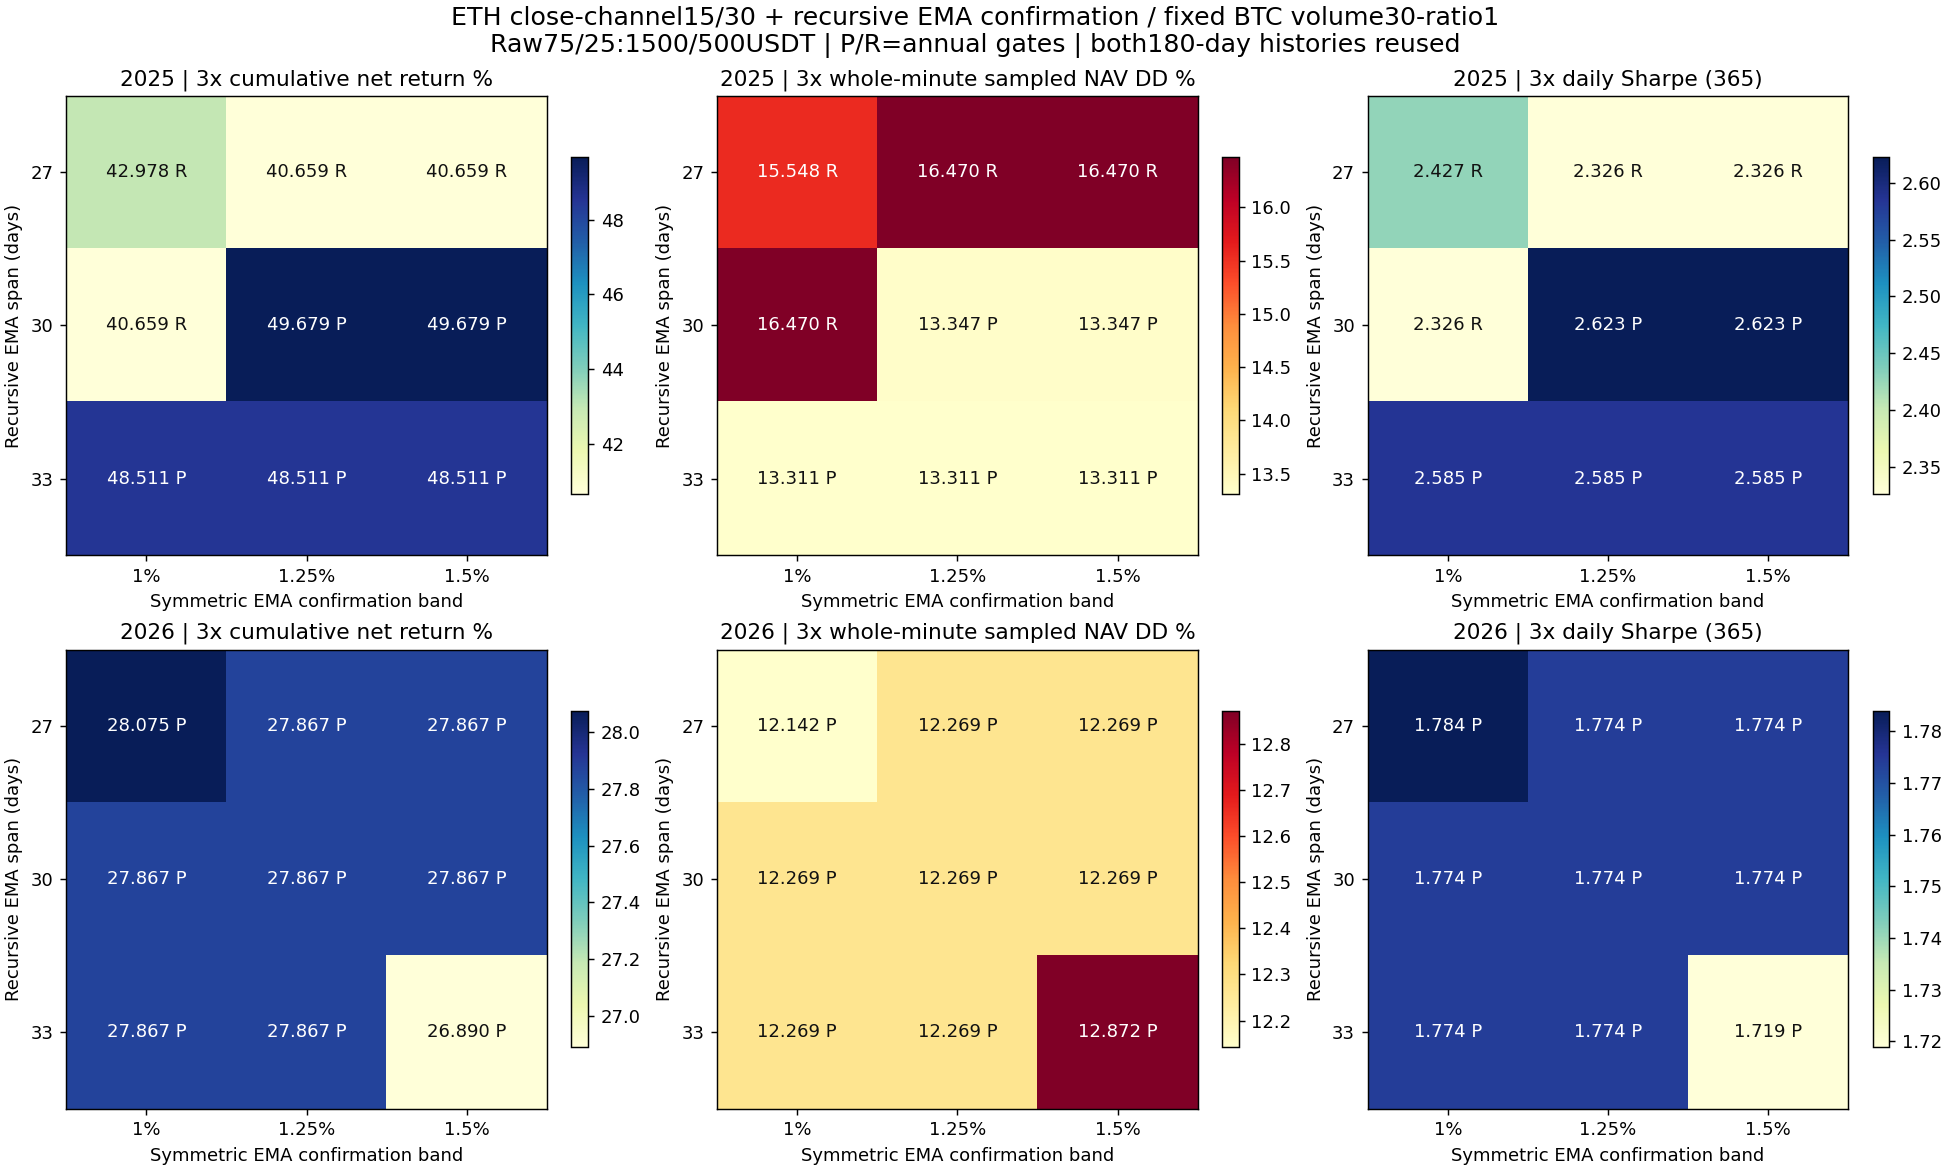

Source data for this figure (header and first rows):
config, year, role, asset, is_new, EMA_span_days, EMA_symmetric_band, cost, net_return_pct, minute_DD_pct, daily_DD_pct, Sharpe365, Calmar, positive_folds1, round_trips, cost_pct, status
confirm_local_2025_ETH_s27_b0.01_e15_x30…, 2025, component, ETH, True, 27, 0.01, 1, 120.4, 25.61, 22.04, 2.901, 15.49, 4, 3, 1.1, rejected
confirm_local_2025_ETH_s27_b0.01_e15_x30…, 2025, component, ETH, True, 27, 0.01, 2, 118.7, 26, 22.45, 2.874, 14.96, 4, 3, 2.19, rejected
confirm_local_2025_ETH_s27_b0.01_e15_x30…, 2025, component, ETH, True, 27, 0.01, 3, 117, 26.38, 22.85, 2.847, 14.45, 4, 3, 3.27, rejected
confirm_local_2025_ETH_s27_b0.0125_e15_x…, 2025, component, ETH, True, 27, 0.0125, 1, 111.1, 28.78, 25.36, 2.742, 12.33, 4, 3, 1.074, rejected
confirm_local_2025_ETH_s27_b0.0125_e15_x…, 2025, component, ETH, True, 27, 0.0125, 2, 109.4, 29.16, 25.76, 2.715, 11.92, 4, 3, 2.138, rejected
confirm_local_2025_ETH_s27_b0.0125_e15_x…, 2025, component, ETH, True, 27, 0.0125, 3, 107.7, 29.53, 26.14, 2.689, 11.53, 4, 3, 3.192, rejected
confirm_local_2025_ETH_s27_b0.015_e15_x3…, 2025, component, ETH, True, 27, 0.015, 1, 111.1, 28.78, 25.36, 2.742, 12.33, 4, 3, 1.074, rejected
confirm_local_2025_ETH_s27_b0.015_e15_x3…, 2025, component, ETH, True, 27, 0.015, 2, 109.4, 29.16, 25.76, 2.715, 11.92, 4, 3, 2.138, rejected
confirm_local_2025_ETH_s27_b0.015_e15_x3…, 2025, component, ETH, True, 27, 0.015, 3, 107.7, 29.53, 26.14, 2.689, 11.53, 4, 3, 3.192, rejected
confirm_middle_2025_ETH_s30_b0.01_e15_x3…, 2025, component, ETH, False, 30, 0.01, 1, 111.1, 28.78, 25.36, 2.742, 12.33, 4, 3, 1.074, rejected
confirm_middle_2025_ETH_s30_b0.01_e15_x3…, 2025, component, ETH, False, 30, 0.01, 2, 109.4, 29.16, 25.76, 2.715, 11.92, 4, 3, 2.138, rejected
confirm_middle_2025_ETH_s30_b0.01_e15_x3…, 2025, component, ETH, False, 30, 0.01, 3, 107.7, 29.53, 26.14, 2.689, 11.53, 4, 3, 3.192, rejected
confirm_middle_2025_ETH_s30_b0.0125_e15_…, 2025, component, ETH, False, 30, 0.0125, 1, 146.4, 19.83, 16.91, 3.206, 26.36, 5, 2, 0.8136, passed
confirm_middle_2025_ETH_s30_b0.0125_e15_…, 2025, component, ETH, False, 30, 0.0125, 2, 145.1, 20.04, 17.13, 3.189, 25.75, 5, 2, 1.621, passed
confirm_middle_2025_ETH_s30_b0.0125_e15_…, 2025, component, ETH, False, 30, 0.0125, 3, 143.8, 20.25, 17.34, 3.172, 25.16, 5, 2, 2.424, passed
confirm_middle_2025_ETH_s30_b0.015_e15_x…, 2025, component, ETH, False, 30, 0.015, 1, 146.4, 19.83, 16.91, 3.206, 26.36, 5, 2, 0.8136, passed
confirm_middle_2025_ETH_s30_b0.015_e15_x…, 2025, component, ETH, False, 30, 0.015, 2, 145.1, 20.04, 17.13, 3.189, 25.75, 5, 2, 1.621, passed
confirm_middle_2025_ETH_s30_b0.015_e15_x…, 2025, component, ETH, False, 30, 0.015, 3, 143.8, 20.25, 17.34, 3.172, 25.16, 5, 2, 2.424, passed
confirm_local_2025_ETH_s33_b0.01_e15_x30…, 2025, component, ETH, True, 33, 0.01, 1, 141.7, 19.83, 16.91, 3.144, 25.14, 5, 2, 0.8005, passed
confirm_local_2025_ETH_s33_b0.01_e15_x30…, 2025, component, ETH, True, 33, 0.01, 2, 140.4, 20.04, 17.12, 3.126, 24.56, 5, 2, 1.595, passed
confirm_local_2025_ETH_s33_b0.01_e15_x30…, 2025, component, ETH, True, 33, 0.01, 3, 139.1, 20.25, 17.34, 3.108, 24, 5, 2, 2.385, passed
confirm_local_2025_ETH_s33_b0.0125_e15_x…, 2025, component, ETH, True, 33, 0.0125, 1, 141.7, 19.83, 16.91, 3.144, 25.14, 5, 2, 0.8005, passed
confirm_local_2025_ETH_s33_b0.0125_e15_x…, 2025, component, ETH, True, 33, 0.0125, 2, 140.4, 20.04, 17.12, 3.126, 24.56, 5, 2, 1.595, passed
confirm_local_2025_ETH_s33_b0.0125_e15_x…, 2025, component, ETH, True, 33, 0.0125, 3, 139.1, 20.25, 17.34, 3.108, 24, 5, 2, 2.385, passed
confirm_local_2025_ETH_s33_b0.015_e15_x3…, 2025, component, ETH, True, 33, 0.015, 1, 141.7, 19.83, 16.91, 3.144, 25.14, 5, 2, 0.8005, passed
confirm_local_2025_ETH_s33_b0.015_e15_x3…, 2025, component, ETH, True, 33, 0.015, 2, 140.4, 20.04, 17.12, 3.126, 24.56, 5, 2, 1.595, passed
confirm_local_2025_ETH_s33_b0.015_e15_x3…, 2025, component, ETH, True, 33, 0.015, 3, 139.1, 20.25, 17.34, 3.108, 24, 5, 2, 2.385, passed
confirm_local_2026_ETH_s27_b0.01_e15_x30…, 2026, component, ETH, True, 27, 0.01, 1, 41.99, 10.21, 7.072, 1.943, 10.14, 3, 2, 0.5832, rejected
confirm_local_2026_ETH_s27_b0.01_e15_x30…, 2026, component, ETH, True, 27, 0.01, 2, 41.25, 10.45, 7.315, 1.915, 9.71, 3, 2, 1.162, rejected
confirm_local_2026_ETH_s27_b0.01_e15_x30…, 2026, component, ETH, True, 27, 0.01, 3, 40.52, 10.68, 7.56, 1.888, 9.295, 3, 2, 1.738, rejected
confirm_local_2026_ETH_s27_b0.0125_e15_x…, 2026, component, ETH, True, 27, 0.0125, 1, 41.17, 10.74, 7.621, 1.913, 9.42, 3, 2, 0.5808, rejected
confirm_local_2026_ETH_s27_b0.0125_e15_x…, 2026, component, ETH, True, 27, 0.0125, 2, 40.42, 10.98, 7.862, 1.885, 9.023, 3, 2, 1.157, rejected
confirm_local_2026_ETH_s27_b0.0125_e15_x…, 2026, component, ETH, True, 27, 0.0125, 3, 39.68, 11.21, 8.105, 1.858, 8.646, 3, 2, 1.73, rejected
confirm_local_2026_ETH_s27_b0.015_e15_x3…, 2026, component, ETH, True, 27, 0.015, 1, 41.17, 10.74, 7.621, 1.913, 9.42, 3, 2, 0.5808, rejected
confirm_local_2026_ETH_s27_b0.015_e15_x3…, 2026, component, ETH, True, 27, 0.015, 2, 40.42, 10.98, 7.862, 1.885, 9.023, 3, 2, 1.157, rejected
confirm_local_2026_ETH_s27_b0.015_e15_x3…, 2026, component, ETH, True, 27, 0.015, 3, 39.68, 11.21, 8.105, 1.858, 8.646, 3, 2, 1.73, rejected
confirm_middle_2026_ETH_s30_b0.01_e15_x3…, 2026, component, ETH, False, 30, 0.01, 1, 41.17, 10.74, 7.621, 1.913, 9.42, 3, 2, 0.5808, rejected
confirm_middle_2026_ETH_s30_b0.01_e15_x3…, 2026, component, ETH, False, 30, 0.01, 2, 40.42, 10.98, 7.862, 1.885, 9.023, 3, 2, 1.157, rejected
confirm_middle_2026_ETH_s30_b0.01_e15_x3…, 2026, component, ETH, False, 30, 0.01, 3, 39.68, 11.21, 8.105, 1.858, 8.646, 3, 2, 1.73, rejected
confirm_middle_2026_ETH_s30_b0.0125_e15_…, 2026, component, ETH, False, 30, 0.0125, 1, 41.17, 10.74, 7.621, 1.913, 9.42, 3, 2, 0.5808, rejected
confirm_middle_2026_ETH_s30_b0.0125_e15_…, 2026, component, ETH, False, 30, 0.0125, 2, 40.42, 10.98, 7.862, 1.885, 9.023, 3, 2, 1.157, rejected
confirm_middle_2026_ETH_s30_b0.0125_e15_…, 2026, component, ETH, False, 30, 0.0125, 3, 39.68, 11.21, 8.105, 1.858, 8.646, 3, 2, 1.73, rejected
confirm_middle_2026_ETH_s30_b0.015_e15_x…, 2026, component, ETH, False, 30, 0.015, 1, 41.17, 10.74, 7.621, 1.913, 9.42, 3, 2, 0.5808, rejected
confirm_middle_2026_ETH_s30_b0.015_e15_x…, 2026, component, ETH, False, 30, 0.015, 2, 40.42, 10.98, 7.862, 1.885, 9.023, 3, 2, 1.157, rejected
confirm_middle_2026_ETH_s30_b0.015_e15_x…, 2026, component, ETH, False, 30, 0.015, 3, 39.68, 11.21, 8.105, 1.858, 8.646, 3, 2, 1.73, rejected
confirm_local_2026_ETH_s33_b0.01_e15_x30…, 2026, component, ETH, True, 33, 0.01, 1, 41.17, 10.74, 7.621, 1.913, 9.42, 3, 2, 0.5808, rejected
confirm_local_2026_ETH_s33_b0.01_e15_x30…, 2026, component, ETH, True, 33, 0.01, 2, 40.42, 10.98, 7.862, 1.885, 9.023, 3, 2, 1.157, rejected
confirm_local_2026_ETH_s33_b0.01_e15_x30…, 2026, component, ETH, True, 33, 0.01, 3, 39.68, 11.21, 8.105, 1.858, 8.646, 3, 2, 1.73, rejected
confirm_local_2026_ETH_s33_b0.0125_e15_x…, 2026, component, ETH, True, 33, 0.0125, 1, 41.17, 10.74, 7.621, 1.913, 9.42, 3, 2, 0.5808, rejected
confirm_local_2026_ETH_s33_b0.0125_e15_x…, 2026, component, ETH, True, 33, 0.0125, 2, 40.42, 10.98, 7.862, 1.885, 9.023, 3, 2, 1.157, rejected
confirm_local_2026_ETH_s33_b0.0125_e15_x…, 2026, component, ETH, True, 33, 0.0125, 3, 39.68, 11.21, 8.105, 1.858, 8.646, 3, 2, 1.73, rejected
confirm_local_2026_ETH_s33_b0.015_e15_x3…, 2026, component, ETH, True, 33, 0.015, 1, 37.21, 13.24, 10.21, 1.764, 6.79, 3, 2, 0.5709, rejected
confirm_local_2026_ETH_s33_b0.015_e15_x3…, 2026, component, ETH, True, 33, 0.015, 2, 36.49, 13.47, 10.44, 1.737, 6.526, 3, 2, 1.138, rejected
confirm_local_2026_ETH_s33_b0.015_e15_x3…, 2026, component, ETH, True, 33, 0.015, 3, 35.77, 13.7, 10.68, 1.709, 6.271, 3, 2, 1.702, rejected
volratio_2025_BTC_n30_r1_e15_x30_c1500, 2025, component, BTC, False, , , 1, 20.17, 12.13, 10.63, 1.572, 3.723, 4, 3, 0.899, passed
volratio_2025_BTC_n30_r1_e15_x30_c1500, 2025, component, BTC, False, , , 2, 19.24, 12.13, 10.86, 1.514, 3.534, 4, 3, 1.791, passed
volratio_2025_BTC_n30_r1_e15_x30_c1500, 2025, component, BTC, False, , , 3, 18.3, 12.13, 11.09, 1.456, 3.348, 4, 3, 2.675, passed
volratio_2026_BTC_n30_r1_e15_x30_c1500, 2026, component, BTC, False, , , 1, 25.24, 12.61, 11, 1.74, 4.586, 4, 2, 0.5696, passed
volratio_2026_BTC_n30_r1_e15_x30_c1500, 2026, component, BTC, False, , , 2, 24.58, 12.84, 11.24, 1.7, 4.375, 4, 2, 1.136, passed
volratio_2026_BTC_n30_r1_e15_x30_c1500, 2026, component, BTC, False, , , 3, 23.93, 13.06, 11.47, 1.661, 4.172, 4, 2, 1.699, passed
... 54 more rows
